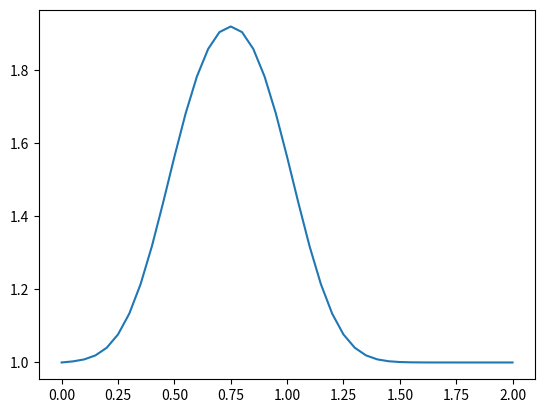

Write the Python code that produced this figure.
import numpy as np
from matplotlib import pyplot
import time,sys

nx = 41                     #Number of gridpoints
dx =2/(nx-1)                #distance between any pair of adjacent grid points
nt = 25                     #Number of timesteps
sigma = 0.2                 #a parameter
nu = 0.3                    #viscosity
dt = sigma * dx**2 /nu      #dt is the amount of time each step covers defined using sigma
c =1                        #assume wavespeed =1

# Set up initial conditions
#u =2 in the interval 0.5<= x<=1
# u = 1 in the interval everywhere else (0,2)

u = np.ones(nx) #1-d Array filled with only ones of size 41
u[int(0.5/dx):int(1/ dx + 1)] = 2     #setting u = 2 between 0.5 to 1
#print(u)        #print u values

#pyplot.plot(np.linspace(0,2,nx),u);
#pyplot.show()   #showcasing the values

## For every value of u we need to apply the finite-difference scheme (FTCS)?? Not sure if thats the right one

un = np.ones(nx)    #initializing a temp array

for n in range(nt):     #loop for all vals of n from 0 to nt(Number of timesteps)
    un = u.copy()
    for i in range(1, nx - 1):
        u[i] = un[i] + nu * dt / dx**2 * (un[i+1] - 2 * un[i] + un[i-1])


print(u)
pyplot.plot(np.linspace(0,2,nx),u)
pyplot.show()
